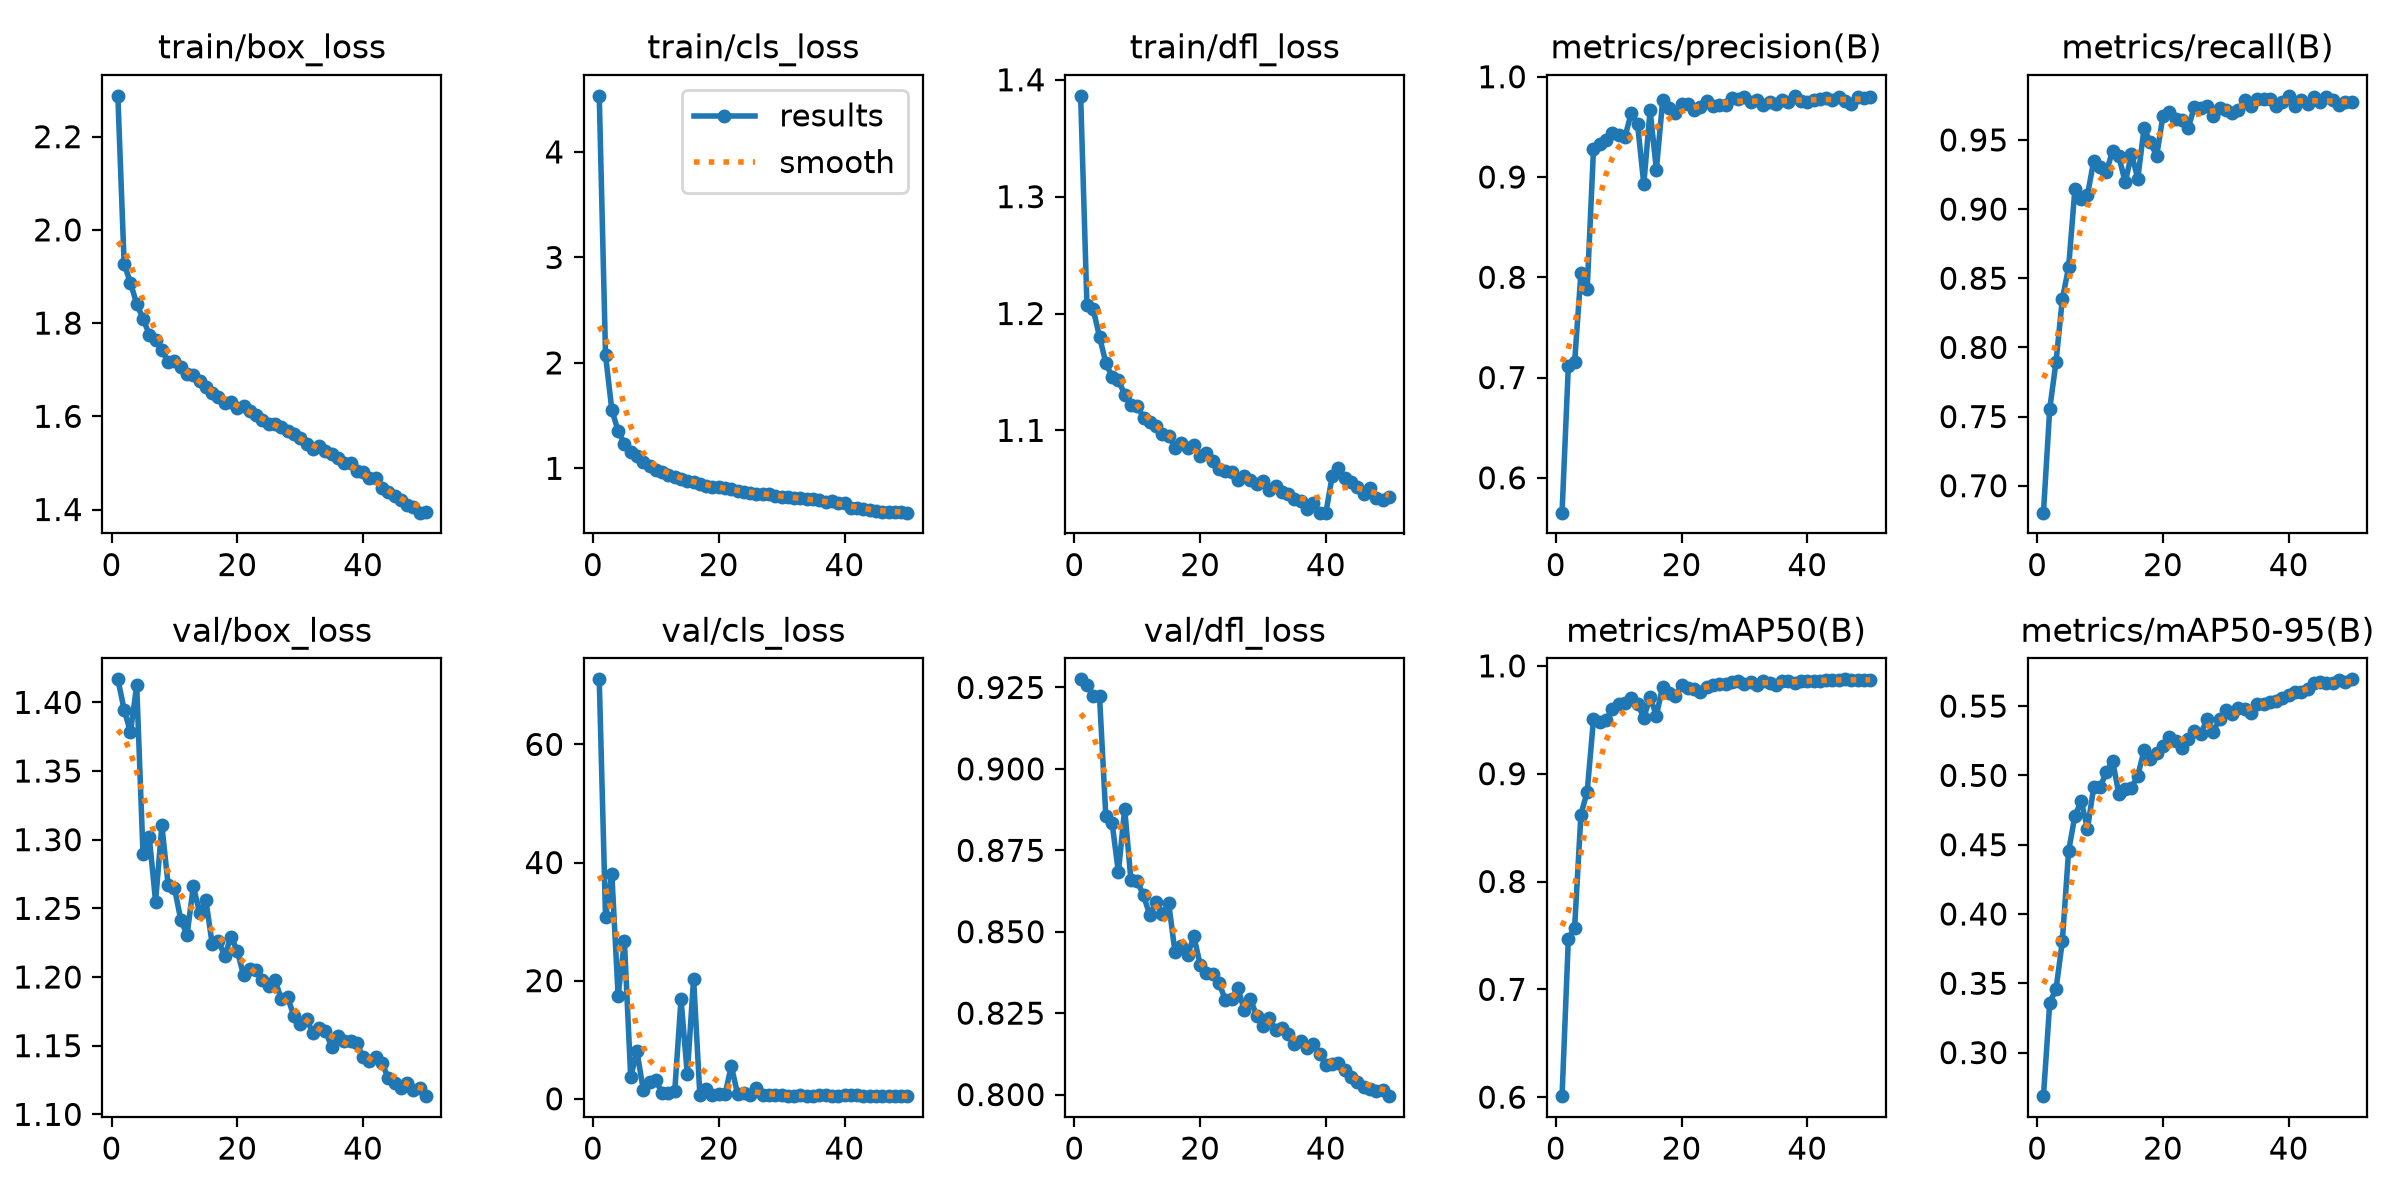

Data behind this chart, as committed beside it:
epoch, time, train/box_loss, train/cls_loss, train/dfl_loss, metrics/precision(B), metrics/recall(B), metrics/mAP50(B), metrics/mAP50-95(B), val/box_loss, val/cls_loss, val/dfl_loss, lr/pg0, lr/pg1, lr/pg2
1, 41.72, 2.288, 4.532, 1.386, 0.5653, 0.6805, 0.6009, 0.2686, 1.417, 71.02, 0.9275, 0.0003327, 0.0003327, 0.0003327
2, 78.49, 1.927, 2.073, 1.207, 0.7113, 0.7556, 0.7469, 0.336, 1.395, 30.72, 0.9259, 0.0006529, 0.0006529, 0.0006529
3, 112.8, 1.887, 1.554, 1.203, 0.7154, 0.7897, 0.7572, 0.3458, 1.378, 38.09, 0.9224, 0.0009598, 0.0009598, 0.0009598
4, 146.3, 1.841, 1.354, 1.18, 0.8041, 0.8348, 0.8621, 0.3802, 1.412, 17.46, 0.9223, 0.0009406, 0.0009406, 0.0009406
5, 180, 1.81, 1.235, 1.158, 0.7886, 0.8579, 0.8834, 0.4455, 1.29, 26.67, 0.8856, 0.0009208, 0.0009208, 0.0009208
6, 214, 1.775, 1.151, 1.146, 0.9277, 0.9143, 0.9505, 0.4708, 1.302, 3.707, 0.8834, 0.000901, 0.000901, 0.000901
7, 247.7, 1.763, 1.114, 1.143, 0.9326, 0.9073, 0.948, 0.4815, 1.255, 8.025, 0.8682, 0.0008812, 0.0008812, 0.0008812
8, 281.6, 1.742, 1.058, 1.131, 0.9367, 0.9101, 0.9497, 0.4615, 1.31, 1.527, 0.8878, 0.0008614, 0.0008614, 0.0008614
9, 315.9, 1.716, 1.019, 1.121, 0.9438, 0.9351, 0.9603, 0.4917, 1.267, 2.872, 0.8657, 0.0008416, 0.0008416, 0.0008416
10, 349.7, 1.719, 0.9867, 1.121, 0.9421, 0.9307, 0.9644, 0.4914, 1.265, 3.101, 0.8655, 0.0008218, 0.0008218, 0.0008218
11, 383.4, 1.707, 0.9625, 1.111, 0.9399, 0.9267, 0.9656, 0.5024, 1.242, 1.012, 0.8612, 0.000802, 0.000802, 0.000802
12, 417.7, 1.691, 0.9395, 1.107, 0.9638, 0.9423, 0.9705, 0.5104, 1.231, 0.9877, 0.855, 0.0007822, 0.0007822, 0.0007822
13, 452.6, 1.688, 0.9224, 1.103, 0.9527, 0.9382, 0.9647, 0.4864, 1.266, 1.248, 0.8591, 0.0007624, 0.0007624, 0.0007624
14, 486.6, 1.675, 0.899, 1.097, 0.8931, 0.9192, 0.9521, 0.4904, 1.247, 16.86, 0.8556, 0.0007426, 0.0007426, 0.0007426
15, 521.3, 1.664, 0.8816, 1.095, 0.9664, 0.94, 0.9709, 0.491, 1.256, 4.129, 0.8588, 0.0007228, 0.0007228, 0.0007228
16, 555, 1.65, 0.867, 1.085, 0.9074, 0.922, 0.9539, 0.4997, 1.224, 20.35, 0.8438, 0.000703, 0.000703, 0.000703
17, 588.9, 1.641, 0.8519, 1.089, 0.9764, 0.9584, 0.9808, 0.5181, 1.226, 0.6162, 0.8457, 0.0006832, 0.0006832, 0.0006832
18, 622.7, 1.628, 0.8346, 1.085, 0.9688, 0.9482, 0.9747, 0.5121, 1.215, 1.734, 0.8427, 0.0006634, 0.0006634, 0.0006634
19, 656.6, 1.631, 0.8273, 1.087, 0.9637, 0.9385, 0.9717, 0.5161, 1.229, 0.6294, 0.8486, 0.0006436, 0.0006436, 0.0006436
20, 690.5, 1.618, 0.8237, 1.078, 0.9727, 0.9673, 0.982, 0.5215, 1.219, 0.8943, 0.8399, 0.0006238, 0.0006238, 0.0006238
21, 724.1, 1.623, 0.8126, 1.08, 0.9728, 0.9702, 0.9799, 0.5277, 1.201, 0.7384, 0.8372, 0.000604, 0.000604, 0.000604
22, 758, 1.61, 0.803, 1.074, 0.9669, 0.9653, 0.9784, 0.5245, 1.206, 5.561, 0.8369, 0.0005842, 0.0005842, 0.0005842
23, 791.3, 1.603, 0.7889, 1.067, 0.9696, 0.9645, 0.976, 0.52, 1.205, 0.8155, 0.8342, 0.0005644, 0.0005644, 0.0005644
24, 824.6, 1.592, 0.7757, 1.065, 0.9759, 0.9583, 0.9808, 0.5261, 1.198, 0.9244, 0.8292, 0.0005446, 0.0005446, 0.0005446
25, 858.4, 1.583, 0.7681, 1.064, 0.9706, 0.9739, 0.9819, 0.5317, 1.193, 0.6943, 0.8294, 0.0005248, 0.0005248, 0.0005248
26, 892.4, 1.583, 0.7612, 1.058, 0.9721, 0.9731, 0.9828, 0.5296, 1.198, 1.756, 0.8327, 0.000505, 0.000505, 0.000505
27, 926, 1.578, 0.7607, 1.061, 0.9714, 0.9742, 0.9836, 0.5404, 1.184, 0.6011, 0.826, 0.0004852, 0.0004852, 0.0004852
28, 959.6, 1.57, 0.7533, 1.057, 0.9783, 0.9674, 0.9851, 0.5313, 1.185, 0.6064, 0.8292, 0.0004654, 0.0004654, 0.0004654
29, 993.7, 1.561, 0.7423, 1.054, 0.9782, 0.9729, 0.9856, 0.541, 1.172, 0.6051, 0.8242, 0.0004456, 0.0004456, 0.0004456
30, 1028, 1.553, 0.7327, 1.057, 0.9802, 0.9713, 0.9831, 0.5474, 1.166, 0.5928, 0.8211, 0.0004258, 0.0004258, 0.0004258
31, 1062, 1.54, 0.729, 1.049, 0.9746, 0.9698, 0.9847, 0.5444, 1.17, 0.5333, 0.8235, 0.000406, 0.000406, 0.000406
32, 1095, 1.529, 0.7192, 1.052, 0.9772, 0.9715, 0.9826, 0.5484, 1.159, 0.5418, 0.8198, 0.0003862, 0.0003862, 0.0003862
33, 1130, 1.536, 0.7142, 1.047, 0.9721, 0.9788, 0.986, 0.5477, 1.163, 0.6068, 0.8206, 0.0003664, 0.0003664, 0.0003664
34, 1163, 1.526, 0.7058, 1.045, 0.9746, 0.9748, 0.9839, 0.5447, 1.161, 0.5159, 0.8185, 0.0003466, 0.0003466, 0.0003466
35, 1197, 1.52, 0.7058, 1.041, 0.9727, 0.9797, 0.9825, 0.5516, 1.149, 0.5526, 0.8154, 0.0003268, 0.0003268, 0.0003268
36, 1230, 1.51, 0.6974, 1.04, 0.9769, 0.9794, 0.9856, 0.5513, 1.157, 0.6178, 0.8164, 0.000307, 0.000307, 0.000307
37, 1263, 1.5, 0.6827, 1.033, 0.9749, 0.9795, 0.9862, 0.5532, 1.153, 0.5729, 0.8143, 0.0002872, 0.0002872, 0.0002872
38, 1297, 1.499, 0.6882, 1.038, 0.9809, 0.9746, 0.9841, 0.5536, 1.154, 0.5187, 0.8156, 0.0002674, 0.0002674, 0.0002674
39, 1330, 1.483, 0.6724, 1.03, 0.9763, 0.9776, 0.9859, 0.5556, 1.152, 0.5152, 0.8124, 0.0002476, 0.0002476, 0.0002476
40, 1364, 1.48, 0.6706, 1.03, 0.9748, 0.9819, 0.986, 0.5579, 1.141, 0.5699, 0.8092, 0.0002278, 0.0002278, 0.0002278
41, 1398, 1.468, 0.6261, 1.061, 0.9772, 0.9747, 0.9863, 0.5604, 1.139, 0.5769, 0.8095, 0.000208, 0.000208, 0.000208
42, 1431, 1.468, 0.6224, 1.068, 0.9778, 0.9791, 0.9862, 0.5603, 1.141, 0.594, 0.8098, 0.0001882, 0.0001882, 0.0001882
43, 1464, 1.446, 0.6136, 1.059, 0.9783, 0.9762, 0.9871, 0.5621, 1.138, 0.4848, 0.8074, 0.0001684, 0.0001684, 0.0001684
44, 1498, 1.438, 0.6045, 1.056, 0.9767, 0.981, 0.9871, 0.5669, 1.126, 0.4727, 0.8054, 0.0001486, 0.0001486, 0.0001486
45, 1531, 1.43, 0.595, 1.051, 0.9794, 0.9774, 0.9869, 0.567, 1.123, 0.4704, 0.804, 0.0001288, 0.0001288, 0.0001288
46, 1563, 1.42, 0.5902, 1.046, 0.9755, 0.9808, 0.9875, 0.5669, 1.119, 0.4518, 0.8022, 0.000109, 0.000109, 0.000109
47, 1596, 1.411, 0.5892, 1.051, 0.973, 0.9789, 0.9865, 0.5664, 1.123, 0.4495, 0.8017, 8.92e-05, 8.92e-05, 8.92e-05
48, 1629, 1.404, 0.5848, 1.042, 0.9795, 0.9749, 0.9873, 0.5686, 1.118, 0.459, 0.8012, 6.94e-05, 6.94e-05, 6.94e-05
49, 1662, 1.393, 0.5815, 1.041, 0.9789, 0.9778, 0.9867, 0.5671, 1.12, 0.4594, 0.8013, 4.96e-05, 4.96e-05, 4.96e-05
50, 1696, 1.396, 0.5798, 1.043, 0.9793, 0.9778, 0.9873, 0.5693, 1.113, 0.4467, 0.7995, 2.98e-05, 2.98e-05, 2.98e-05
